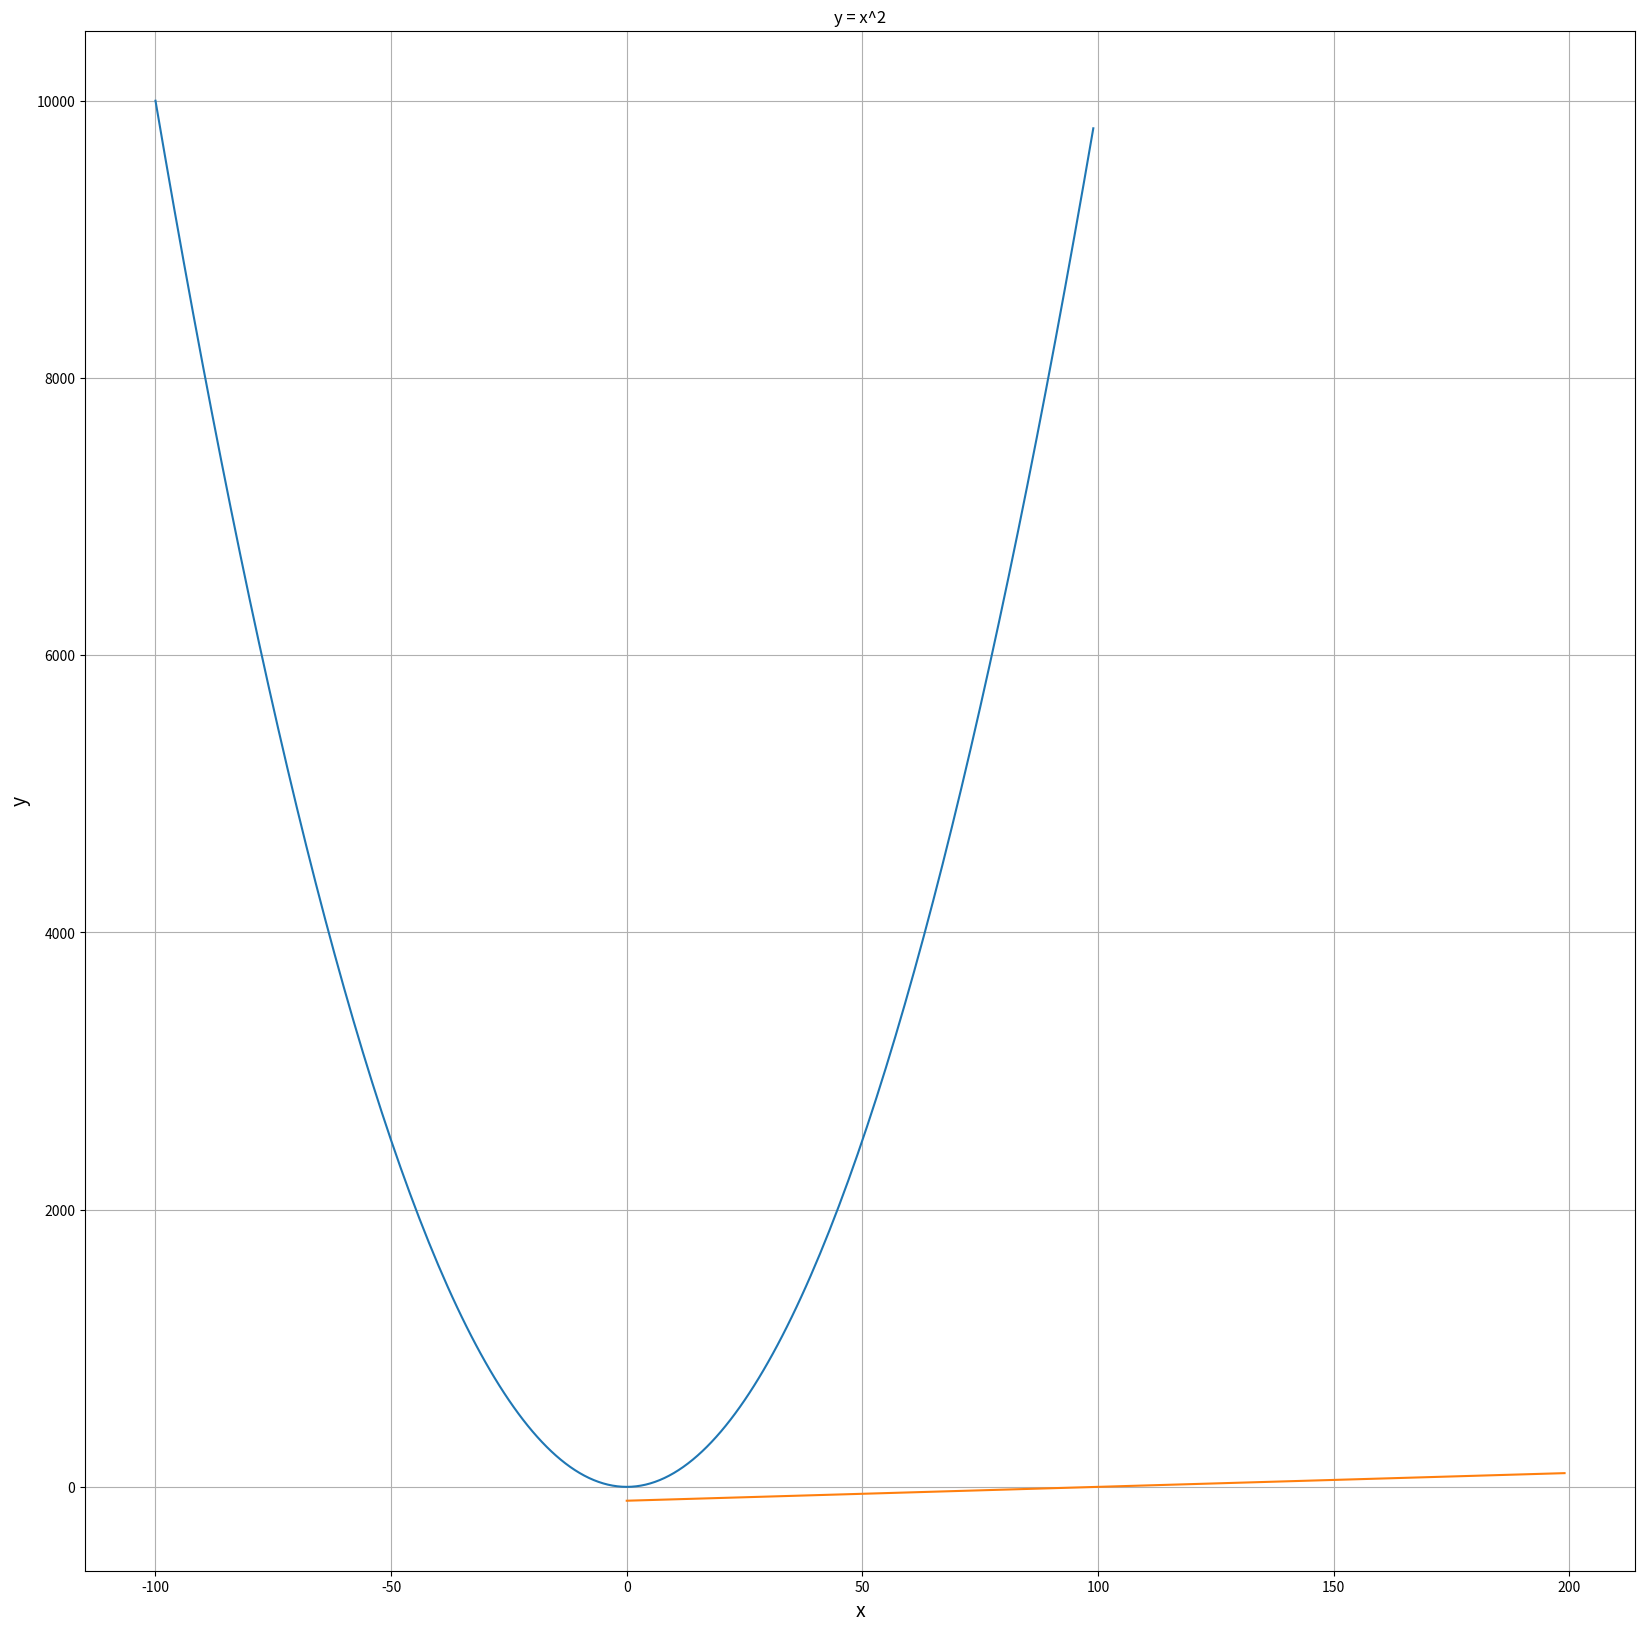

The script that saved this image:
import matplotlib.pyplot as plt

x = []
for i in range(-100,100):
    x.append(i)
y = []
y1 = []
for i in range(-100,100):
    y.append(i ** 2)
for i in range(-100,100):
    y1.append(i)
plt.figure(figsize=(len(x)/10, len(y)/10))
plt.plot(x, y, y1)               # построение графика
plt.title("y = x^2") # заголовок
plt.ylabel("y", fontsize=14) # ось ординат
plt.xlabel("x", fontsize=14)
plt.grid(True)# включение отображение сетки
plt.savefig("y=x^2")